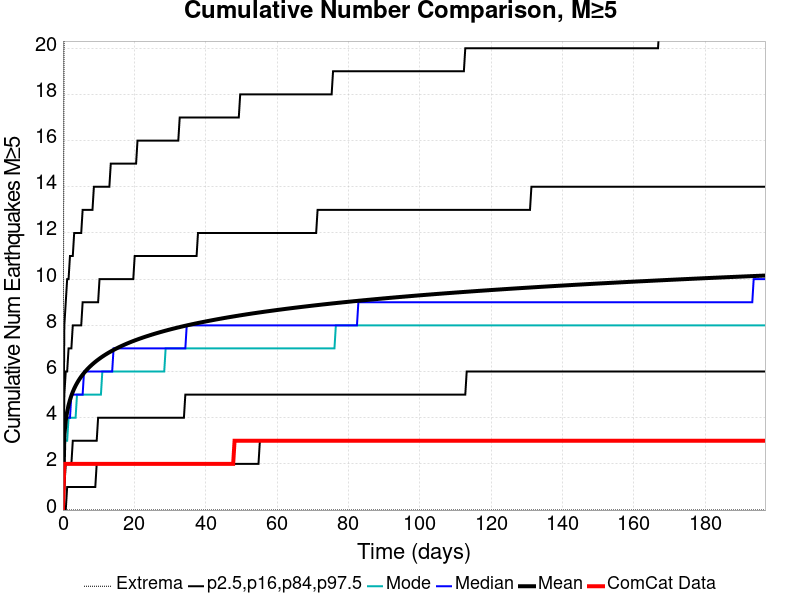

Source data for this figure (header and first rows):
Time (days), ComCat Data, Simulation Mean, Simulation Median, Simulation Mode, Simulation Minimum, Simulation Maximum, 2.5 %-ile, 16 %-ile, 84 %-ile, 97.5 %-ile
0.0, 0.0, 0.0, 0.0, 0.0, 0.0, 0.0, 0.0, 0.0, 0.0, 0.0
0.3944, 2.0, 3.241, 3.0, 3.0, 0.0, 25.0, 0.0, 1.0, 5.0, 8.0
0.7888, 2.0, 3.871, 4.0, 3.0, 0.0, 30.0, 0.0, 2.0, 6.0, 9.0
1.183, 2.0, 4.259, 4.0, 3.0, 0.0, 32.0, 1.0, 2.0, 6.0, 10.0
1.578, 2.0, 4.542, 4.0, 4.0, 0.0, 36.0, 1.0, 2.0, 7.0, 10.0
1.972, 2.0, 4.768, 4.0, 4.0, 0.0, 38.0, 1.0, 2.0, 7.0, 11.0
2.366, 2.0, 4.956, 5.0, 4.0, 0.0, 41.0, 1.0, 2.0, 7.0, 11.0
2.761, 2.0, 5.117, 5.0, 4.0, 0.0, 43.0, 1.0, 3.0, 8.0, 11.0
3.155, 2.0, 5.258, 5.0, 4.0, 0.0, 46.0, 1.0, 3.0, 8.0, 12.0
3.55, 2.0, 5.383, 5.0, 4.0, 0.0, 48.0, 1.0, 3.0, 8.0, 12.0
3.944, 2.0, 5.495, 5.0, 5.0, 0.0, 48.0, 1.0, 3.0, 8.0, 12.0
4.338, 2.0, 5.599, 5.0, 5.0, 0.0, 48.0, 1.0, 3.0, 8.0, 12.0
4.733, 2.0, 5.694, 5.0, 5.0, 0.0, 50.0, 1.0, 3.0, 8.0, 12.0
5.127, 2.0, 5.781, 5.0, 5.0, 0.0, 51.0, 1.0, 3.0, 8.0, 12.0
5.521, 2.0, 5.862, 5.0, 5.0, 0.0, 52.0, 1.0, 3.0, 9.0, 13.0
5.916, 2.0, 5.938, 6.0, 5.0, 0.0, 54.0, 1.0, 3.0, 9.0, 13.0
6.31, 2.0, 6.01, 6.0, 5.0, 0.0, 54.0, 1.0, 3.0, 9.0, 13.0
6.705, 2.0, 6.077, 6.0, 5.0, 0.0, 55.0, 1.0, 3.0, 9.0, 13.0
7.099, 2.0, 6.141, 6.0, 5.0, 0.0, 56.0, 1.0, 3.0, 9.0, 13.0
7.493, 2.0, 6.202, 6.0, 5.0, 0.0, 56.0, 1.0, 3.0, 9.0, 13.0
7.888, 2.0, 6.259, 6.0, 5.0, 0.0, 56.0, 1.0, 3.0, 9.0, 13.0
8.282, 2.0, 6.315, 6.0, 5.0, 0.0, 58.0, 1.0, 3.0, 9.0, 13.0
8.677, 2.0, 6.368, 6.0, 5.0, 0.0, 58.0, 1.0, 3.0, 9.0, 14.0
9.071, 2.0, 6.418, 6.0, 5.0, 0.0, 58.0, 1.0, 3.0, 9.0, 14.0
9.465, 2.0, 6.466, 6.0, 5.0, 0.0, 58.0, 2.0, 3.0, 9.0, 14.0
9.86, 2.0, 6.513, 6.0, 5.0, 0.0, 58.0, 2.0, 4.0, 9.0, 14.0
10.25, 2.0, 6.558, 6.0, 5.0, 0.0, 60.0, 2.0, 4.0, 10.0, 14.0
10.65, 2.0, 6.601, 6.0, 5.0, 0.0, 60.0, 2.0, 4.0, 10.0, 14.0
11.04, 2.0, 6.643, 6.0, 6.0, 0.0, 61.0, 2.0, 4.0, 10.0, 14.0
11.44, 2.0, 6.684, 6.0, 6.0, 0.0, 61.0, 2.0, 4.0, 10.0, 14.0
11.83, 2.0, 6.723, 6.0, 6.0, 0.0, 61.0, 2.0, 4.0, 10.0, 14.0
12.23, 2.0, 6.761, 6.0, 6.0, 0.0, 61.0, 2.0, 4.0, 10.0, 14.0
12.62, 2.0, 6.798, 6.0, 6.0, 0.0, 61.0, 2.0, 4.0, 10.0, 14.0
13.01, 2.0, 6.833, 6.0, 6.0, 0.0, 61.0, 2.0, 4.0, 10.0, 14.0
13.41, 2.0, 6.868, 6.0, 6.0, 0.0, 61.0, 2.0, 4.0, 10.0, 15.0
13.8, 2.0, 6.901, 6.0, 6.0, 0.0, 62.0, 2.0, 4.0, 10.0, 15.0
14.2, 2.0, 6.934, 7.0, 6.0, 0.0, 63.0, 2.0, 4.0, 10.0, 15.0
14.59, 2.0, 6.966, 7.0, 6.0, 0.0, 63.0, 2.0, 4.0, 10.0, 15.0
14.99, 2.0, 6.997, 7.0, 6.0, 0.0, 63.0, 2.0, 4.0, 10.0, 15.0
15.38, 2.0, 7.027, 7.0, 6.0, 0.0, 63.0, 2.0, 4.0, 10.0, 15.0
15.78, 2.0, 7.057, 7.0, 6.0, 0.0, 63.0, 2.0, 4.0, 10.0, 15.0
16.17, 2.0, 7.086, 7.0, 6.0, 0.0, 63.0, 2.0, 4.0, 10.0, 15.0
16.56, 2.0, 7.115, 7.0, 6.0, 0.0, 65.0, 2.0, 4.0, 10.0, 15.0
16.96, 2.0, 7.142, 7.0, 6.0, 0.0, 66.0, 2.0, 4.0, 10.0, 15.0
17.35, 2.0, 7.169, 7.0, 6.0, 0.0, 66.0, 2.0, 4.0, 10.0, 15.0
17.75, 2.0, 7.196, 7.0, 6.0, 0.0, 66.0, 2.0, 4.0, 10.0, 15.0
18.14, 2.0, 7.222, 7.0, 6.0, 0.0, 66.0, 2.0, 4.0, 10.0, 15.0
18.54, 2.0, 7.247, 7.0, 6.0, 0.0, 67.0, 2.0, 4.0, 10.0, 15.0
18.93, 2.0, 7.271, 7.0, 6.0, 0.0, 67.0, 2.0, 4.0, 10.0, 15.0
19.33, 2.0, 7.296, 7.0, 6.0, 0.0, 67.0, 2.0, 4.0, 10.0, 15.0
19.72, 2.0, 7.32, 7.0, 6.0, 0.0, 67.0, 2.0, 4.0, 10.0, 15.0
20.11, 2.0, 7.343, 7.0, 6.0, 0.0, 67.0, 2.0, 4.0, 11.0, 15.0
20.51, 2.0, 7.366, 7.0, 6.0, 0.0, 67.0, 2.0, 4.0, 11.0, 15.0
20.9, 2.0, 7.388, 7.0, 6.0, 0.0, 68.0, 2.0, 4.0, 11.0, 16.0
21.3, 2.0, 7.41, 7.0, 6.0, 0.0, 68.0, 2.0, 4.0, 11.0, 16.0
21.69, 2.0, 7.432, 7.0, 6.0, 0.0, 68.0, 2.0, 4.0, 11.0, 16.0
22.09, 2.0, 7.453, 7.0, 6.0, 0.0, 68.0, 2.0, 4.0, 11.0, 16.0
22.48, 2.0, 7.474, 7.0, 6.0, 0.0, 68.0, 2.0, 4.0, 11.0, 16.0
22.87, 2.0, 7.494, 7.0, 6.0, 0.0, 68.0, 2.0, 4.0, 11.0, 16.0
23.27, 2.0, 7.514, 7.0, 6.0, 0.0, 68.0, 2.0, 4.0, 11.0, 16.0
... 440 more rows
